44-way image classification set "ssds-2025" from GitHub (luriahc/ssds-2025); label vocabulary: Admiralty, Ang Mo Kio, Bukit Panjang, Bukit Timah, Buona Vista, Changi, Choa Chu Kang Central, Choa Chu Kang South, Clementi, East Coast Parkway, Jurong Island, Jurong Pier, Jurong West, Kent Ridge, Kranji Reservoir, Lim Chu Kang, Lower Peirce Reservoir, Macritchie Reservoir, Mandai, Marina Barrage, Marine Parade, Newton, Nicoll Highway, Pasir Panjang, Pasir Ris Central, Pasir Ris West, Paya Lebar, Pulau Ubin, Punggol, Queenstown, Seletar, Sembawang, Sentosa Island, Simei, Somerset Road, Tai Seng, Tanjong Katong, Tengah, Toa Payoh, Tuas, Tuas South, Ulu Pandan, Upper Peirce Reservoir, Whampoa.

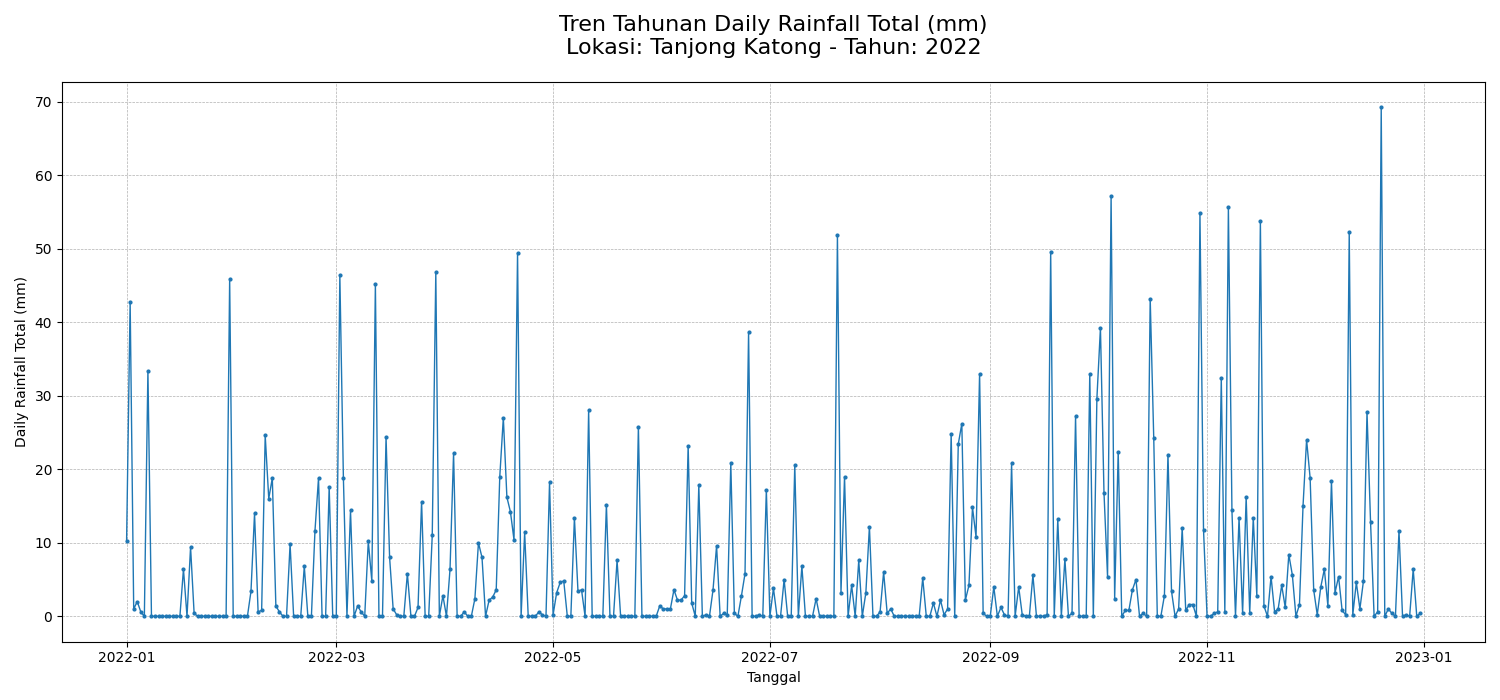
Label: Tanjong Katong

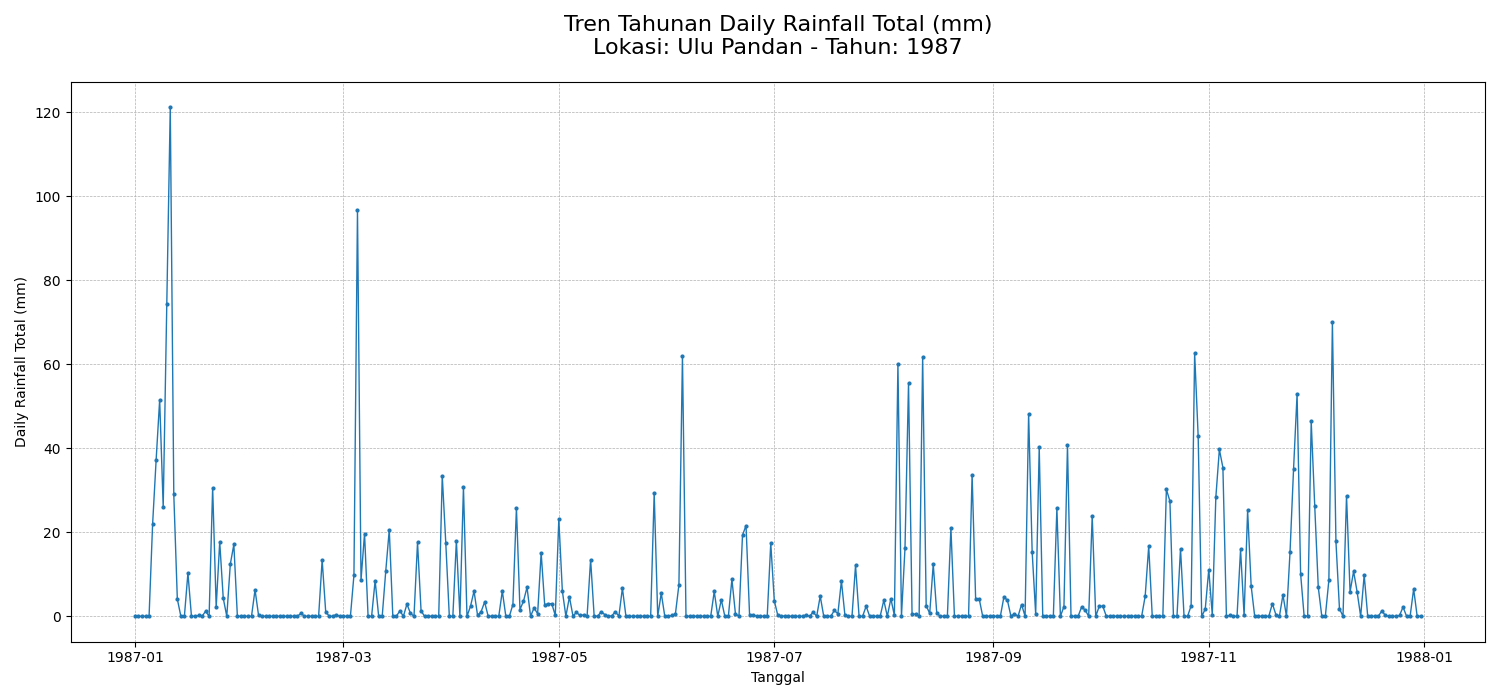
Label: Ulu Pandan

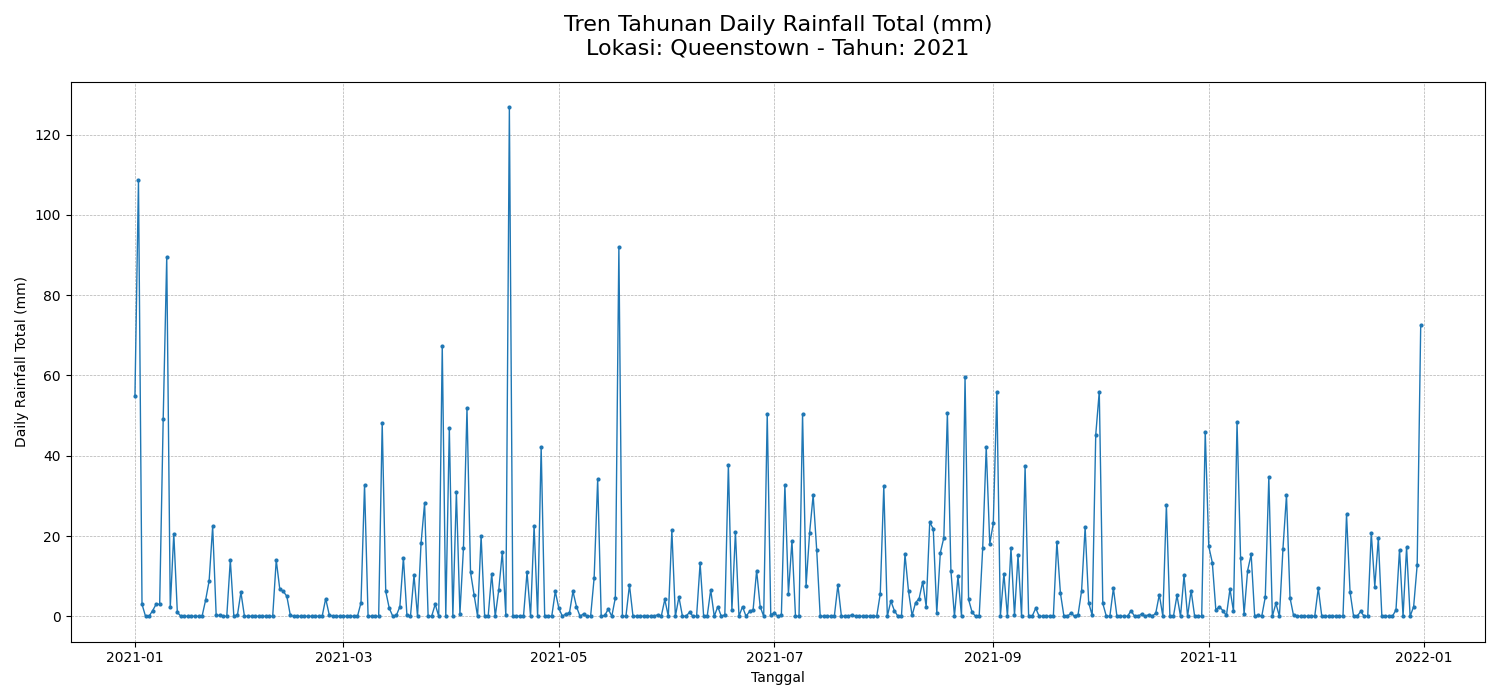
Label: Queenstown

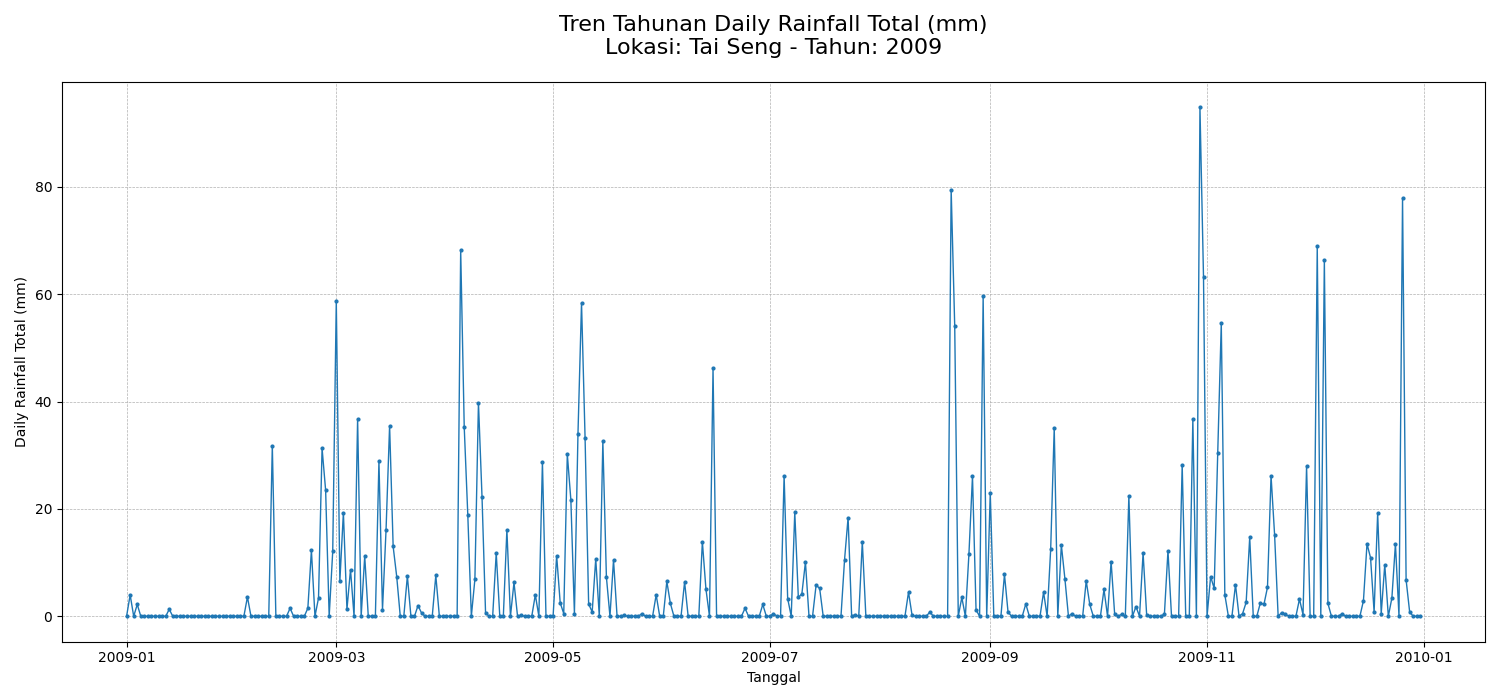
Label: Tai Seng

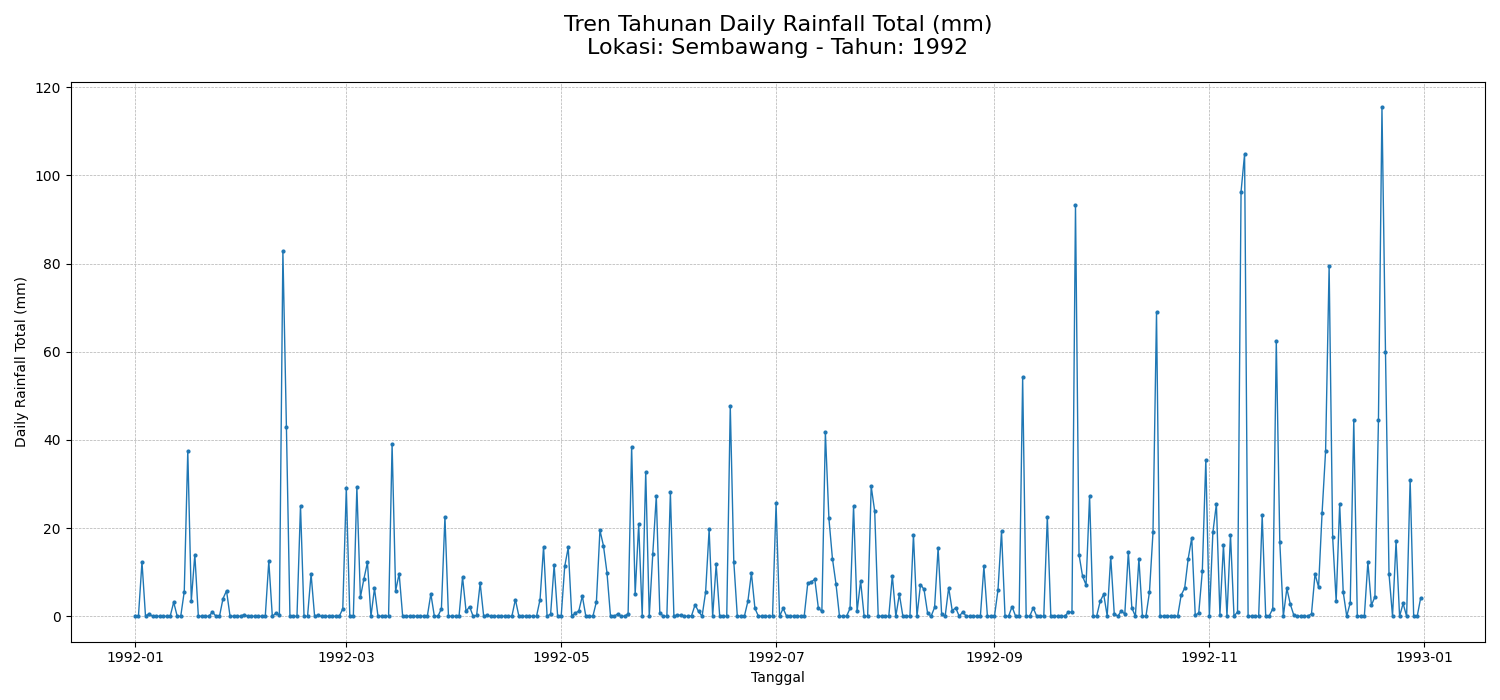
Label: Sembawang

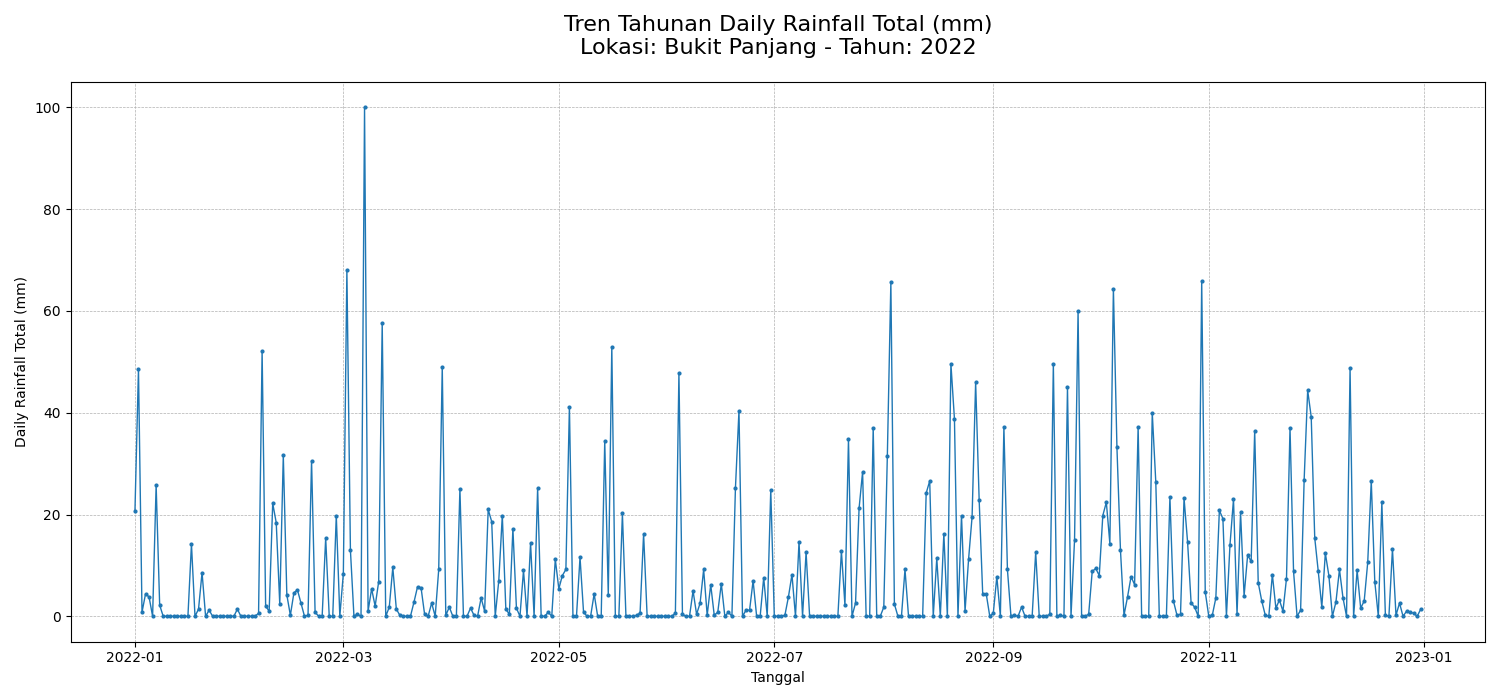
Label: Bukit Panjang
